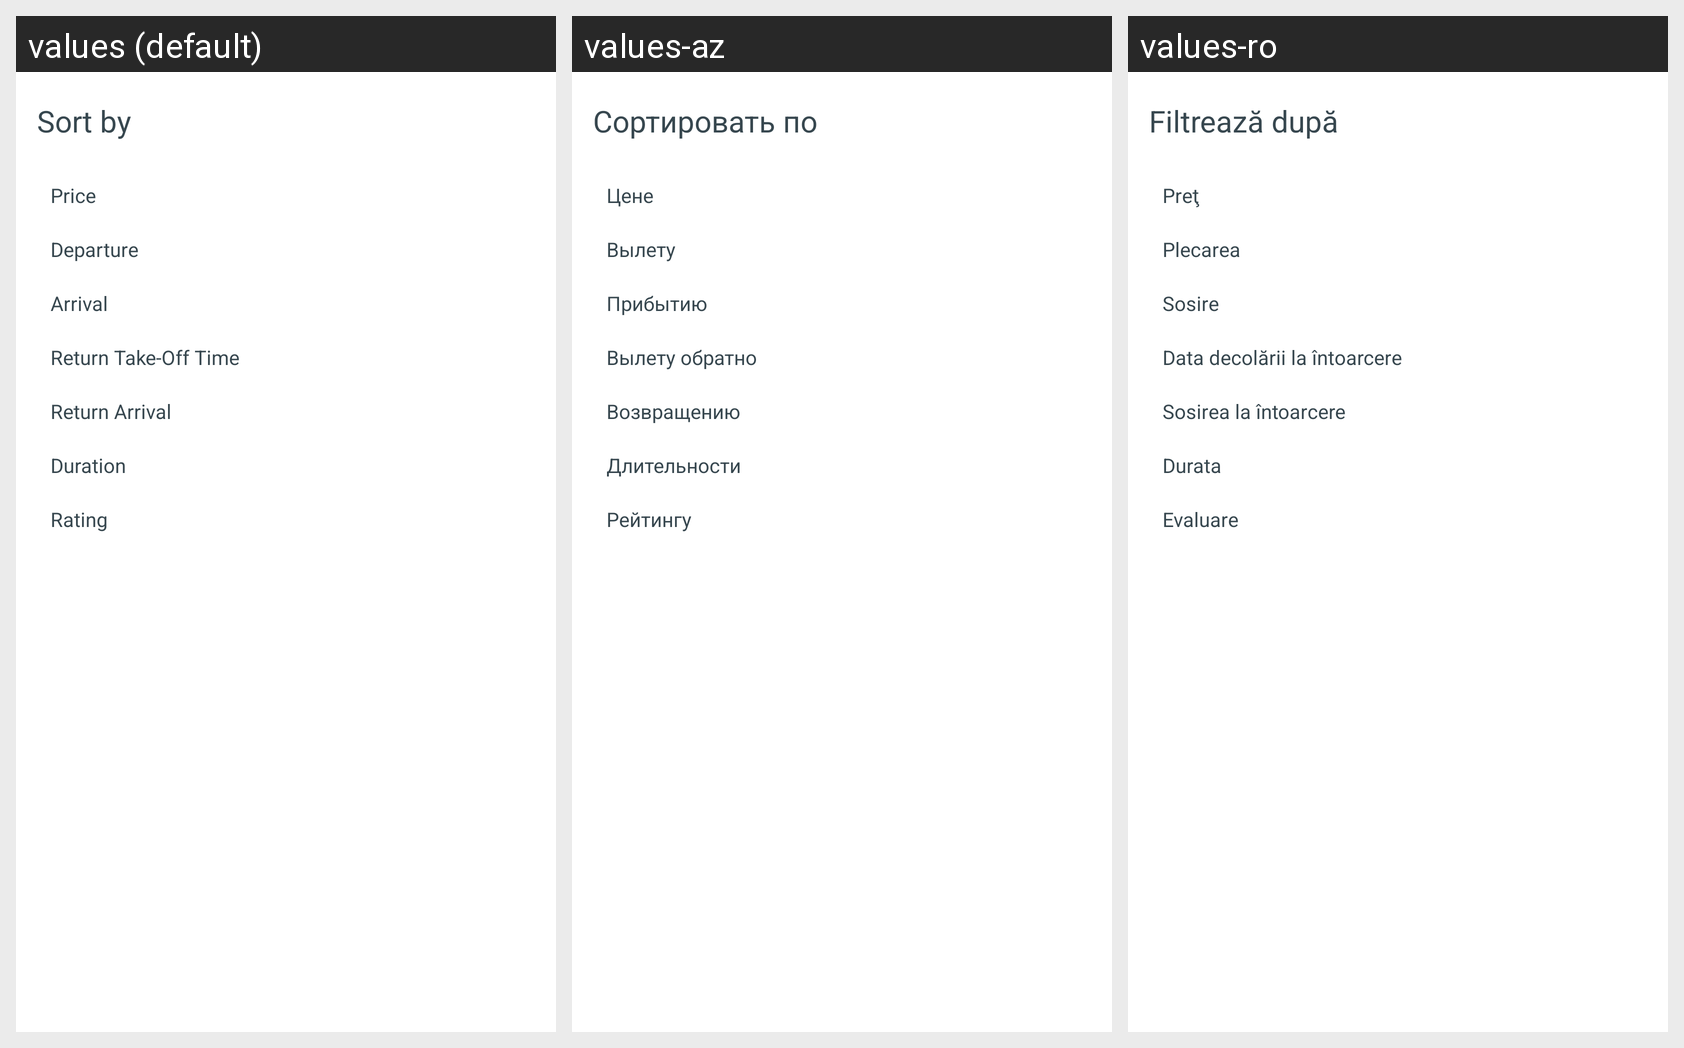

For this localized Android screen grid, give each drawn string resource with its value in every locale shown.
Android screen res/layout/results_sorting_dialog.xml rendered under 3 locales, left to right: values (default), values-az, values-ro. Device: Nexus 5 (rendered at 1080×1920; each locale shown at half size, 540×960, under a caption strip naming it); theme Theme.MaterialComponents.DayNight.NoActionBar.
Strings drawn on this screen, with the default value and each locale's value (text and hints the layout hard-codes, and strings that could not be matched under every locale, appear in the picture but are not listed):

results_sorting_dialog_title
  values: Sort by
  values-az: Сортировать по
  values-ro: Filtrează după

sorting_by_price
  values: Price
  values-az: Цене
  values-ro: Preţ

sorting_by_departure
  values: Departure
  values-az: Вылету
  values-ro: Plecarea

sorting_by_arrival
  values: Arrival
  values-az: Прибытию
  values-ro: Sosire

sorting_by_departure_on_return
  values: Return Take-Off Time
  values-az: Вылету обратно
  values-ro: Data decolării la întoarcere

sorting_by_arrival_on_return
  values: Return Arrival
  values-az: Возвращению
  values-ro: Sosirea la întoarcere

sorting_by_duration
  values: Duration
  values-az: Длительности
  values-ro: Durata

sorting_by_rating
  values: Rating
  values-az: Рейтингу
  values-ro: Evaluare
